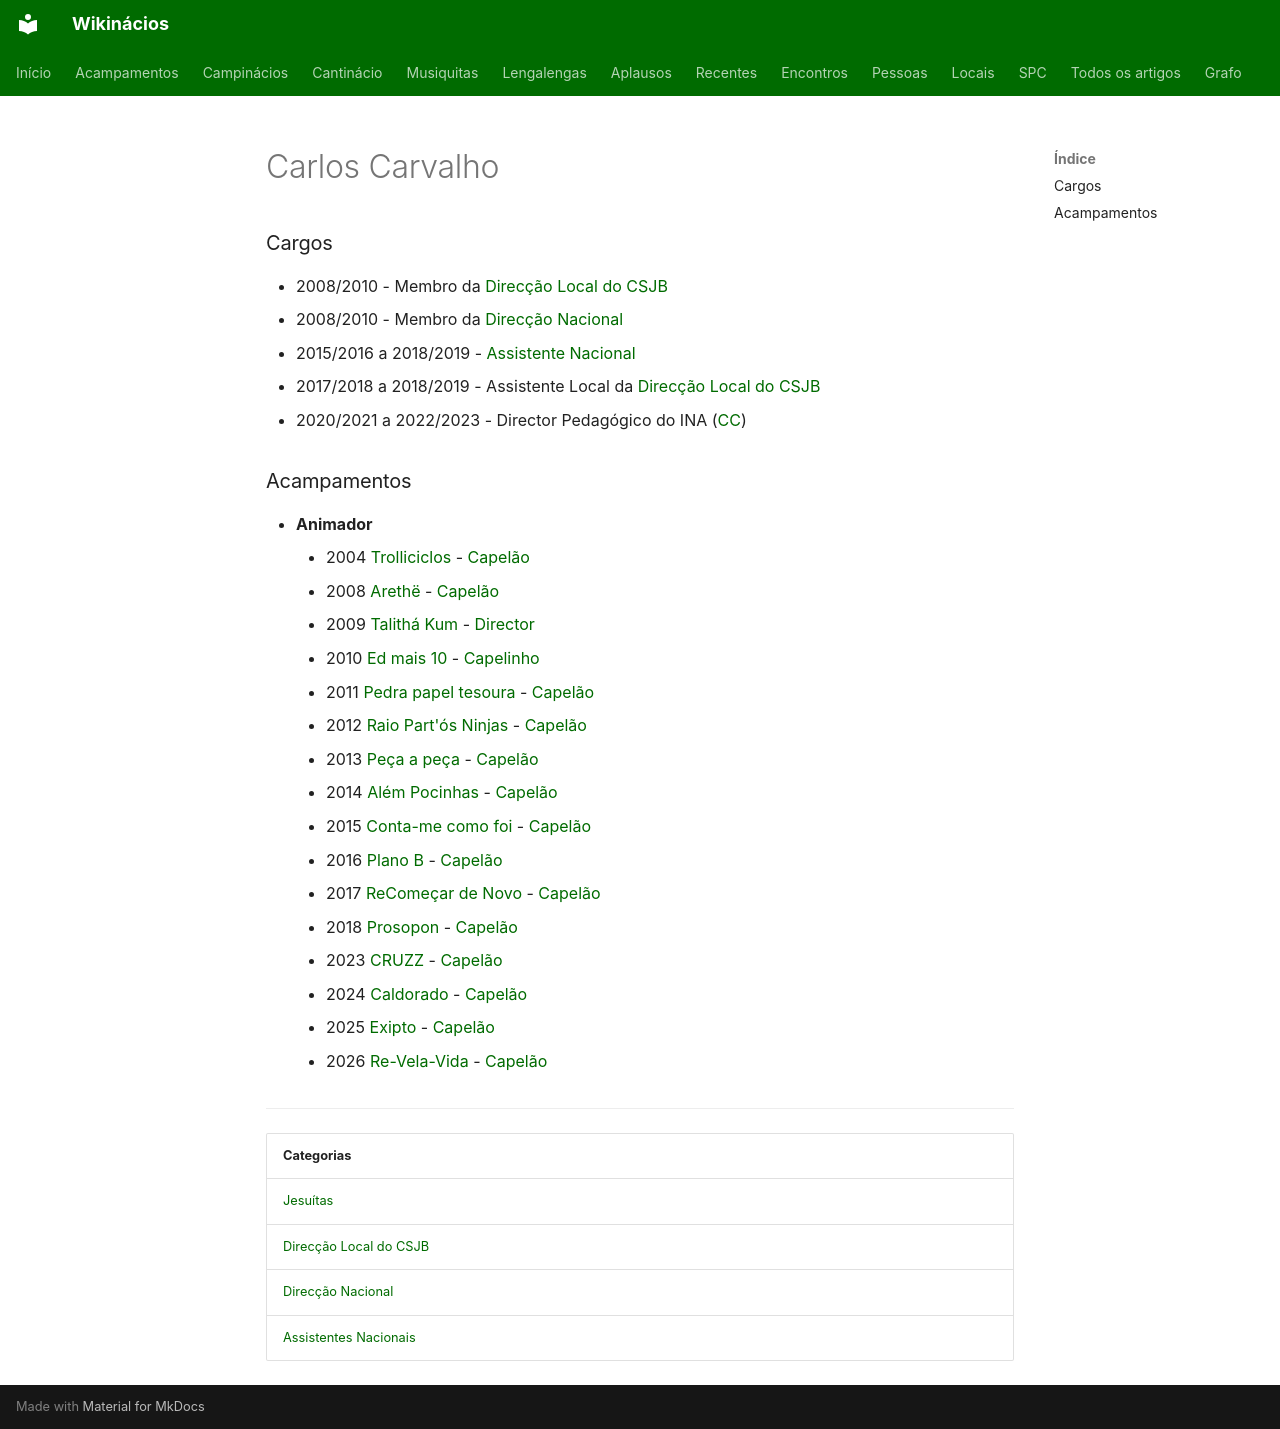

repository: neteinstein/Campinacios · page: Pessoas/C/Carlos Carvalho.html · generator: mkdocs

# Carlos Carvalho

### Cargos

- 2008/2010  -  Membro da [Direcção Local do CSJB](../../Categorias/Direc%C3%A7%C3%A3o%20Local%20do%20CSJB.md)
- 2008/2010  -  Membro da [Direcção Nacional](../../Categorias/Direc%C3%A7%C3%A3o%20Nacional.md)
- 2015/2016 a 2018/2019 - [Assistente Nacional](../../Categorias/Assistentes%20Nacionais.md)
- 2017/2018 a 2018/2019 - Assistente Local da [Direcção Local do CSJB](../../Categorias/Direc%C3%A7%C3%A3o%20Local%20do%20CSJB.md)
- 2020/2021 a 2022/2023 - Director Pedagógico do INA ([CC](../../Movimento/CC.md))

### Acampamentos

- **Animador**
    - 2004 [Trolliciclos](../../Acampamentos/2004/Trolliciclos.md) - [Capelão](../../Cargos/Capel%C3%A3o.md)
    - 2008 [Arethë](../../Acampamentos/2008/Areth%C3%AB.md) - [Capelão](../../Cargos/Capel%C3%A3o.md)
    - 2009 [Talithá Kum](../../Acampamentos/2009/Talith%C3%A1%20Kum.md) - [Director](../../Cargos/Director.md)
    - 2010 [Ed mais 10](../../Acampamentos/2010/Ed%20mais%2010.md) - [Capelinho](../../Cargos/Capelinho.md)
    - 2011 [Pedra papel tesoura](../../Acampamentos/2011/Pedra%20papel%20tesoura.md) - [Capelão](../../Cargos/Capel%C3%A3o.md)
    - 2012 [Raio Part'ós Ninjas](../../Acampamentos/2012/Raio%20Part%27%C3%B3s%20Ninjas.md) - [Capelão](../../Cargos/Capel%C3%A3o.md)
    - 2013 [Peça a peça](../../Acampamentos/2013/Pe%C3%A7a%20a%20pe%C3%A7a.md) - [Capelão](../../Cargos/Capel%C3%A3o.md)
    - 2014 [Além Pocinhas](../../Acampamentos/2014/Al%C3%A9m%20Pocinhas.md) - [Capelão](../../Cargos/Capel%C3%A3o.md)
    - 2015 [Conta-me como foi](../../Acampamentos/2015/Conta-me%20como%20foi.md) - [Capelão](../../Cargos/Capel%C3%A3o.md)
    - 2016 [Plano B](../../Acampamentos/2016/Plano%20B.md) - [Capelão](../../Cargos/Capel%C3%A3o.md)
    - 2017 [ReComeçar de Novo](../../Acampamentos/2017/ReCome%C3%A7ar%20de%20Novo.md) - [Capelão](../../Cargos/Capel%C3%A3o.md)
    - 2018 [Prosopon](../../Acampamentos/2018/Prosopon.md) - [Capelão](../../Cargos/Capel%C3%A3o.md)
    - 2023 [CRUZZ](../../Acampamentos/2023/CRUZZ.md) - [Capelão](../../Cargos/Capel%C3%A3o.md)
    - 2024 [Caldorado](../../Acampamentos/2024/Caldorado.md) - [Capelão](../../Cargos/Capel%C3%A3o.md)
    - 2025 [Exipto](../../Acampamentos/2025/Exipto.md) - [Capelão](../../Cargos/Capel%C3%A3o.md)
    - 2026 [Re-Vela-Vida](../../Acampamentos/2026/Re-Vela-Vida.md) - [Capelão](../../Cargos/Capel%C3%A3o.md)

---

| Categorias |
| --- |
| [Jesuítas](../../Categorias/Jesu%C3%ADtas.md) |
| [Direcção Local do CSJB](../../Categorias/Direc%C3%A7%C3%A3o%20Local%20do%20CSJB.md) |
| [Direcção Nacional](../../Categorias/Direc%C3%A7%C3%A3o%20Nacional.md) |
| [Assistentes Nacionais](../../Categorias/Assistentes%20Nacionais.md) |
